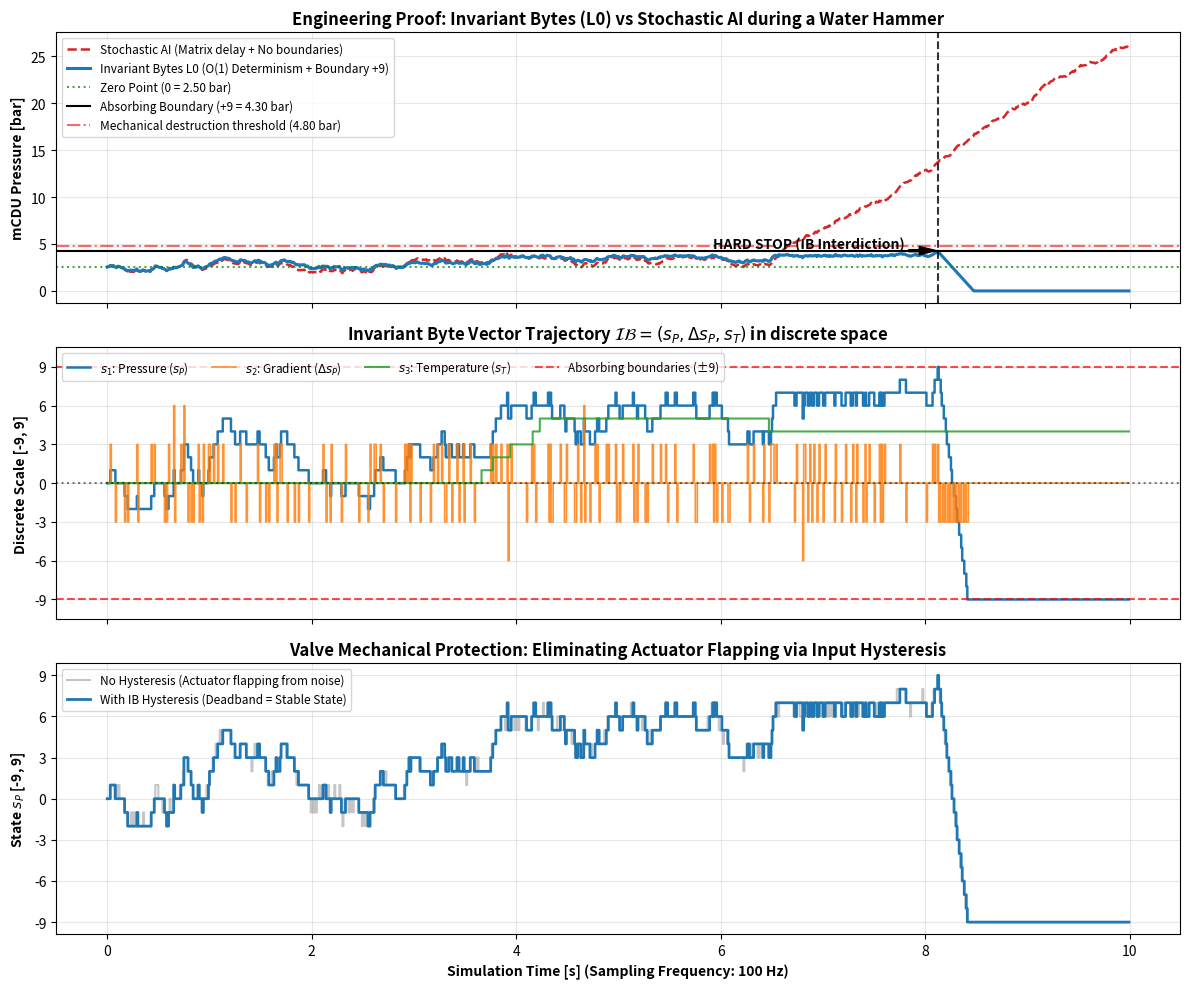

This figure's Python source:
import time
import numpy as np

# --- GITHUB ACTIONS FIX ---
import matplotlib
matplotlib.use('Agg') # Forces rendering in the background without a GUI window
import matplotlib.pyplot as plt
# --------------------------

# ==============================================================================
# 1. STATE SPACE DEFINITION AND LOOKUP TABLE PRECOMPILATION (O(1))
# ==============================================================================

STATE_SPACE = list(range(-9, 10))  # Discrete scale [-9, ..., 0, ..., +9] (19 states)

# Actuator Action Codes
ACT_HARD_STOP = -999       # Absorbing boundary: Immediate cutoff (L0 Interdiction)
ACT_EMERGENCY_RELIEF = -50 # Rapid pressure relief (detected high gradient)
ACT_EQUILIBRIUM = 0        # Absolute equilibrium (Fulcrum = 0): No actuator movement

def build_and_verify_ib_table():
    """
    Generates a full 3D Lookup Table for k=3:
    IB = (s_pressure, delta_s_pressure, s_temperature)
    Space size: 19^3 = 6859 unique vectors.
    """
    lookup_table = {}
    
    for sp in STATE_SPACE:
        for dsp in STATE_SPACE:
            for st in STATE_SPACE:
                ib_tuple = (sp, dsp, st)
                
                # AXIOM 1: Absorbing Boundaries at +/- 9
                if abs(sp) == 9 or abs(dsp) == 9 or abs(st) == 9:
                    action = ACT_HARD_STOP
                
                # AXIOM 2: Absolute Equilibrium (The scale is balanced)
                elif sp == 0 and dsp == 0 and st == 0:
                    action = ACT_EQUILIBRIUM
                
                # AXIOM 3: Water hammer protection (high pressure gradient)
                elif dsp >= 5 or sp >= 7:
                    action = ACT_EMERGENCY_RELIEF
                
                # AXIOM 4: Deterministic proportional-discrete regulation (valve/pump correction)
                else:
                    # Negative pressure correction and positive temperature correction (open flow)
                    action = int(np.clip(-sp * 8 + st * 4 - dsp * 5, -100, 100))
                
                lookup_table[ib_tuple] = action

    # Formal Verification (Exhaustive State-Space Verification)
    expected_states = 19 ** 3
    assert len(lookup_table) == expected_states, "ERROR: Incomplete state space!"
    
    for k, v in lookup_table.items():
        assert v is not None, f"ERROR: Undefined state for {k}"
        if 9 in k or -9 in k:
            assert v == ACT_HARD_STOP, f"ERROR: Absorbing boundary violation for {k}"
            
    assert lookup_table[(0, 0, 0)] == ACT_EQUILIBRIUM, "ERROR: Zero-point violation!"
    
    return lookup_table


# ==============================================================================
# 2. INPUT DEADBAND QUANTIZER (HYSTERESIS)
# ==============================================================================

class HysteresisQuantizer:
    """
    Maps a continuous, noisy physical signal onto the discrete [-9, 9] axis.
    Prevents actuator 'flapping' at the boundary between states.
    """
    def __init__(self, nominal_val: float, max_deviation: float, deadband: float):
        self.nominal = nominal_val
        self.step = max_deviation / 9.0
        self.deadband = deadband
        self.current_state = 0

    def quantize(self, physical_value: float) -> int:
        deviation = physical_value - self.nominal
        raw_float_state = deviation / self.step
        
        # Hard limits mapping
        if raw_float_state >= 8.8:
            self.current_state = 9
            return 9
        if raw_float_state <= -8.8:
            self.current_state = -9
            return -9

        # Hysteresis: state change requires crossing the threshold + deadband
        diff = raw_float_state - self.current_state
        if abs(diff) > (0.5 + self.deadband):
            new_state = int(np.round(raw_float_state))
            self.current_state = int(np.clip(new_state, -9, 9))
            
        return self.current_state


# ==============================================================================
# 3. mCDU PIPELINE PHYSICAL SIMULATION (100 Hz TELEMETRY)
# ==============================================================================

def run_simulation():
    print("=" * 75)
    print(" L0 SAFETY ENCLAVE INITIALIZATION: INVARIANT BYTES (mCDU LOOP)")
    print("=" * 75)
    
    t0 = time.perf_counter()
    ib_table = build_and_verify_ib_table()
    t_build = (time.perf_counter() - t0) * 1000
    
    print(f"[OK] Generated and formally verified {len(ib_table)} states in {t_build:.2f} ms.")
    print("[OK] Completeness guarantee: 100% coverage of the [-9, 9]^3 space.")
    print("[OK] Starting 100 Hz telemetry simulation (1000 steps = 10 seconds)...\n")

    np.random.seed(42)
    steps = 1000
    dt = 0.01  # 100 Hz (10 ms per cycle)
    time_axis = np.arange(steps) * dt

    # Nominal parameters for the mCDU secondary loop
    NOMINAL_PRESSURE = 2.50  # bar (zero point)
    MAX_DEV_PRESSURE = 1.80  # +/- 1.8 bar -> <0.7 bar (-9: leak), >4.3 bar (+9: overpressure)
    
    NOMINAL_TEMP = 35.0      # °C (zero point)
    MAX_DEV_TEMP = 18.0      # +/- 18.0 °C

    # Initialize quantizers with hysteresis (Deadband = 0.18 step)
    q_pressure = HysteresisQuantizer(NOMINAL_PRESSURE, MAX_DEV_PRESSURE, deadband=0.18)
    q_temp = HysteresisQuantizer(NOMINAL_TEMP, MAX_DEV_TEMP, deadband=0.18)

    # Data buffers for plotting
    raw_pressure_log = np.zeros(steps)
    ib_sp_log = np.zeros(steps, dtype=int)
    ib_dsp_log = np.zeros(steps, dtype=int)
    ib_st_log = np.zeros(steps, dtype=int)
    
    ib_action_log = np.zeros(steps)
    naive_flapping_log = np.zeros(steps, dtype=int)
    
    pressure_ib_pipe = np.zeros(steps)
    pressure_ai_pipe = np.zeros(steps)

    # Initial state of two parallel pipelines
    p_ib = NOMINAL_PRESSURE
    p_ai = NOMINAL_PRESSURE
    temp_current = NOMINAL_TEMP
    
    ib_hard_stop_triggered = False
    ib_stop_step = None
    ai_burst_triggered = False

    prev_sp = 0
    lookup_times_ns = []

    for i in range(steps):
        # 1. Generate environmental disturbances
        noise_p = np.random.normal(0, 0.08)  # Pump vibration noise 50-100 Hz
        noise_t = np.random.normal(0, 0.3)

        # Phase 1 (0.0s - 3.5s): Nominal operation with heavy noise at interval boundaries
        if i < 350:
            external_p_disturbance = 0.02 * np.sin(i * 0.2)
            temp_current = NOMINAL_TEMP + noise_t
            
        # Phase 2 (3.5s - 6.5s): AI racks heat load spike (temperature and pressure rise)
        elif i < 650:
            external_p_disturbance = 0.015
            temp_current = min(45.0, temp_current + 0.08) + noise_t
            
        # Phase 3 (from 6.5s): Catastrophic main valve blockage / Water hammer effect
        else:
            external_p_disturbance = 0.085  # Rapid pressure build-up in the loop

        # --- PIPELINE A: Controlled by Invariant Bytes (L0 Enclave) ---
        if not ib_hard_stop_triggered:
            p_ib += external_p_disturbance + noise_p
        else:
            # After HARD STOP, pumps are physically cut off; pressure safely drops to 0
            p_ib = max(0.0, p_ib - 0.12)

        raw_pressure_log[i] = p_ib

        # Naive quantization without hysteresis (to demonstrate actuator flapping)
        naive_flapping_log[i] = int(np.clip(np.round((p_ib - NOMINAL_PRESSURE) / (MAX_DEV_PRESSURE / 9.0)), -9, 9))

        # Quantization with hysteresis mapped to [-9, 9] axis
        sp = q_pressure.quantize(p_ib)
        st = q_temp.quantize(temp_current)
        dsp = int(np.clip((sp - prev_sp) * 3, -9, 9))  # Amplified instantaneous gradient
        prev_sp = sp

        ib_sp_log[i] = sp
        ib_dsp_log[i] = dsp
        ib_st_log[i] = st

        # O(1) Lookup Table reading
        t_start = time.perf_counter_ns()
        current_tuple = (sp, dsp, st)
        action = ib_table[current_tuple]
        lookup_times_ns.append(time.perf_counter_ns() - t_start)

        if ib_hard_stop_triggered:
            action = ACT_HARD_STOP

        ib_action_log[i] = action

        # Physical system response to Invariant Bytes action
        if action == ACT_HARD_STOP:
            if not ib_hard_stop_triggered:
                ib_hard_stop_triggered = True
                ib_stop_step = i
                print(f"[!] STEP {i} ({i*dt:.2f}s) | IB Vector = {current_tuple} -> ABSORBING BOUNDARY HIT!")
                print("    >>> IMMEDIATE HARD_STOP EXECUTED (Pump power cutoff in O(1) time).")
        elif action == ACT_EMERGENCY_RELIEF:
            p_ib -= 0.11  # Emergency relief valve opens due to gradient detection
        else:
            # Standard proportional valve correction
            p_ib += (action / 100.0) * 0.04

        pressure_ib_pipe[i] = p_ib

        # --- PIPELINE B: Controlled by Stochastic AI Model (Matrix Lag + Weight Noise) ---
        p_ai += external_p_disturbance + noise_p
        # Simulating matrix inference delay (~15 steps) and stochastic "smoothing"
        if i > 15:
            ai_perceived_error = np.mean(pressure_ai_pipe[i-15:i]) - NOMINAL_PRESSURE
            # The stochastic model hallucinates a mild trend during a violent water hammer
            stochastic_jitter = np.random.normal(0, 0.03)
            ai_valve_correction = -0.025 * np.tanh(ai_perceived_error) + stochastic_jitter
            p_ai += ai_valve_correction
            
        if p_ai >= 4.80 and not ai_burst_triggered:
            ai_burst_triggered = True
            print(f"[X] STEP {i} ({i*dt:.2f}s) | Stochastic AI pipeline exceeded 4.80 bar!")
            print("    >>> CATASTROPHIC FAILURE: mCDU manifold seal rupture (No L0 hard boundary).")
            
        pressure_ai_pipe[i] = p_ai

    # ==============================================================================
    # 4. ENGINEERING METRICS SUMMARY
    # ==============================================================================
    naive_switches = np.sum(np.diff(naive_flapping_log[:350]) != 0)
    ib_switches = np.sum(np.diff(ib_sp_log[:350]) != 0)
    avg_lookup_ns = np.mean(lookup_times_ns)

    print("\n" + "=" * 75)
    print(" SIMULATION VALIDATION REPORT (RESULTS)")
    print("=" * 75)
    print(f"1. Average O(1) Lookup execution time:   {avg_lookup_ns:.0f} ns (nanoseconds)")
    print(f"2. Valve switches in noise (No Hysteresis): {naive_switches} cycles (Flapping/Destruction)")
    print(f"3. Valve switches in noise (IB Hysteresis): {ib_switches} cycles (Stable equilibrium 0)")
    print(f"4. Maximum Pressure (IB L0 Pipeline):       {np.max(pressure_ib_pipe):.2f} bar (Safe limit: 4.30 bar)")
    print(f"5. Maximum Pressure (Stochastic AI Pipe):   {np.max(pressure_ai_pipe):.2f} bar (CATASTROPHIC FAILURE!)")
    print("=" * 75)

    # ==============================================================================
    # 5. DATA VISUALIZATION (MATPLOTLIB)
    # ==============================================================================
    fig, axes = plt.subplots(3, 1, figsize=(12, 10), sharex=True)
    plt.subplots_adjust(hspace=0.25)

    # Plot 1: Pressure comparison (IB vs Stochastic AI)
    ax1 = axes[0]
    ax1.plot(time_axis, pressure_ai_pipe, color='#d62728', linestyle='--', linewidth=1.8, label='Stochastic AI (Matrix delay + No boundaries)')
    ax1.plot(time_axis, pressure_ib_pipe, color='#1f77b4', linewidth=2.2, label='Invariant Bytes L0 (O(1) Determinism + Boundary +9)')
    ax1.axhline(NOMINAL_PRESSURE, color='green', linestyle=':', alpha=0.7, label='Zero Point (0 = 2.50 bar)')
    ax1.axhline(NOMINAL_PRESSURE + MAX_DEV_PRESSURE, color='black', linestyle='-', linewidth=1.5, label='Absorbing Boundary (+9 = 4.30 bar)')
    ax1.axhline(4.80, color='red', linestyle='-.', alpha=0.6, label='Mechanical destruction threshold (4.80 bar)')
    if ib_stop_step:
        ax1.axvline(ib_stop_step * dt, color='black', linestyle='--', alpha=0.8)
        ax1.annotate('HARD STOP (IB Interdiction)', xy=(ib_stop_step * dt, 4.3), xytext=(ib_stop_step * dt - 2.2, 4.6),
                     arrowprops=dict(facecolor='black', shrink=0.05, width=1.5, headwidth=6), fontweight='bold')
    ax1.set_ylabel('mCDU Pressure [bar]', fontweight='bold')
    ax1.set_title('Engineering Proof: Invariant Bytes (L0) vs Stochastic AI during a Water Hammer', fontweight='bold')
    ax1.legend(loc='upper left', fontsize=8.5)
    ax1.grid(True, alpha=0.3)

    # Plot 2: Invariant Byte Tuple coordinates on [-9, 9] axis
    ax2 = axes[1]
    ax2.step(time_axis, ib_sp_log, where='post', label='$s_1$: Pressure ($s_P$)', color='#1f77b4', linewidth=1.8)
    ax2.step(time_axis, ib_dsp_log, where='post', label='$s_2$: Gradient ($\Delta s_P$)', color='#ff7f0e', linewidth=1.2, alpha=0.85)
    ax2.step(time_axis, ib_st_log, where='post', label='$s_3$: Temperature ($s_T$)', color='#2ca02c', linewidth=1.5, alpha=0.85)
    ax2.axhline(9, color='red', linestyle='--', alpha=0.7, label='Absorbing boundaries (±9)')
    ax2.axhline(-9, color='red', linestyle='--', alpha=0.7)
    ax2.axhline(0, color='black', linestyle=':', alpha=0.5)
    ax2.set_yticks(range(-9, 10, 3))
    ax2.set_ylim(-10.5, 10.5)
    ax2.set_ylabel('Discrete Scale [-9, 9]', fontweight='bold')
    ax2.set_title('Invariant Byte Vector Trajectory $\mathcal{IB} = (s_P, \Delta s_P, s_T)$ in discrete space', fontweight='bold')
    ax2.legend(loc='upper left', fontsize=8.5, ncol=4)
    ax2.grid(True, alpha=0.3)

    # Plot 3: Noise suppression via hysteresis (Flapping elimination)
    ax3 = axes[2]
    ax3.step(time_axis, naive_flapping_log, where='post', color='gray', alpha=0.45, label='No Hysteresis (Actuator flapping from noise)')
    ax3.step(time_axis, ib_sp_log, where='post', color='#1f77b4', linewidth=2.0, label='With IB Hysteresis (Deadband = Stable State)')
    ax3.set_xlabel('Simulation Time [s] (Sampling Frequency: 100 Hz)', fontweight='bold')
    ax3.set_ylabel('State $s_P$ [-9, 9]', fontweight='bold')
    ax3.set_title('Valve Mechanical Protection: Eliminating Actuator Flapping via Input Hysteresis', fontweight='bold')
    ax3.set_yticks(range(-9, 10, 3))
    ax3.legend(loc='upper left', fontsize=8.5)
    ax3.grid(True, alpha=0.3)

    plt.tight_layout()
    # File is saved to the disk. plt.show() has been removed for headless GitHub Actions execution.
    plt.savefig('invariant_bytes_proof_of_concept.png', dpi=300)
    print("\n[INFO] Proof of concept plot successfully saved as: 'invariant_bytes_proof_of_concept.png'")

if __name__ == "__main__":
    run_simulation()
